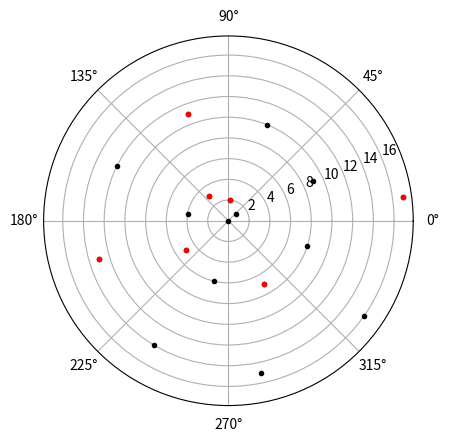

Generate this figure with matplotlib:
import  numpy as np
import matplotlib.pyplot as plt
def repartition(max):
    plt.axes(projection='polar')
    for j in range(0,max):
        plt.polar(j*(180/np.pi),j,'k.')
    for n in range(0,max+1):
        if n > 1:
            for i in range(2,n):
                if(n%i) == 0:
                    break
            else:
                    print(n)
                    plt.polar(n*(180/np.pi),n,'r.')
    #plt.legend()
    plt.show()
repartition(18)